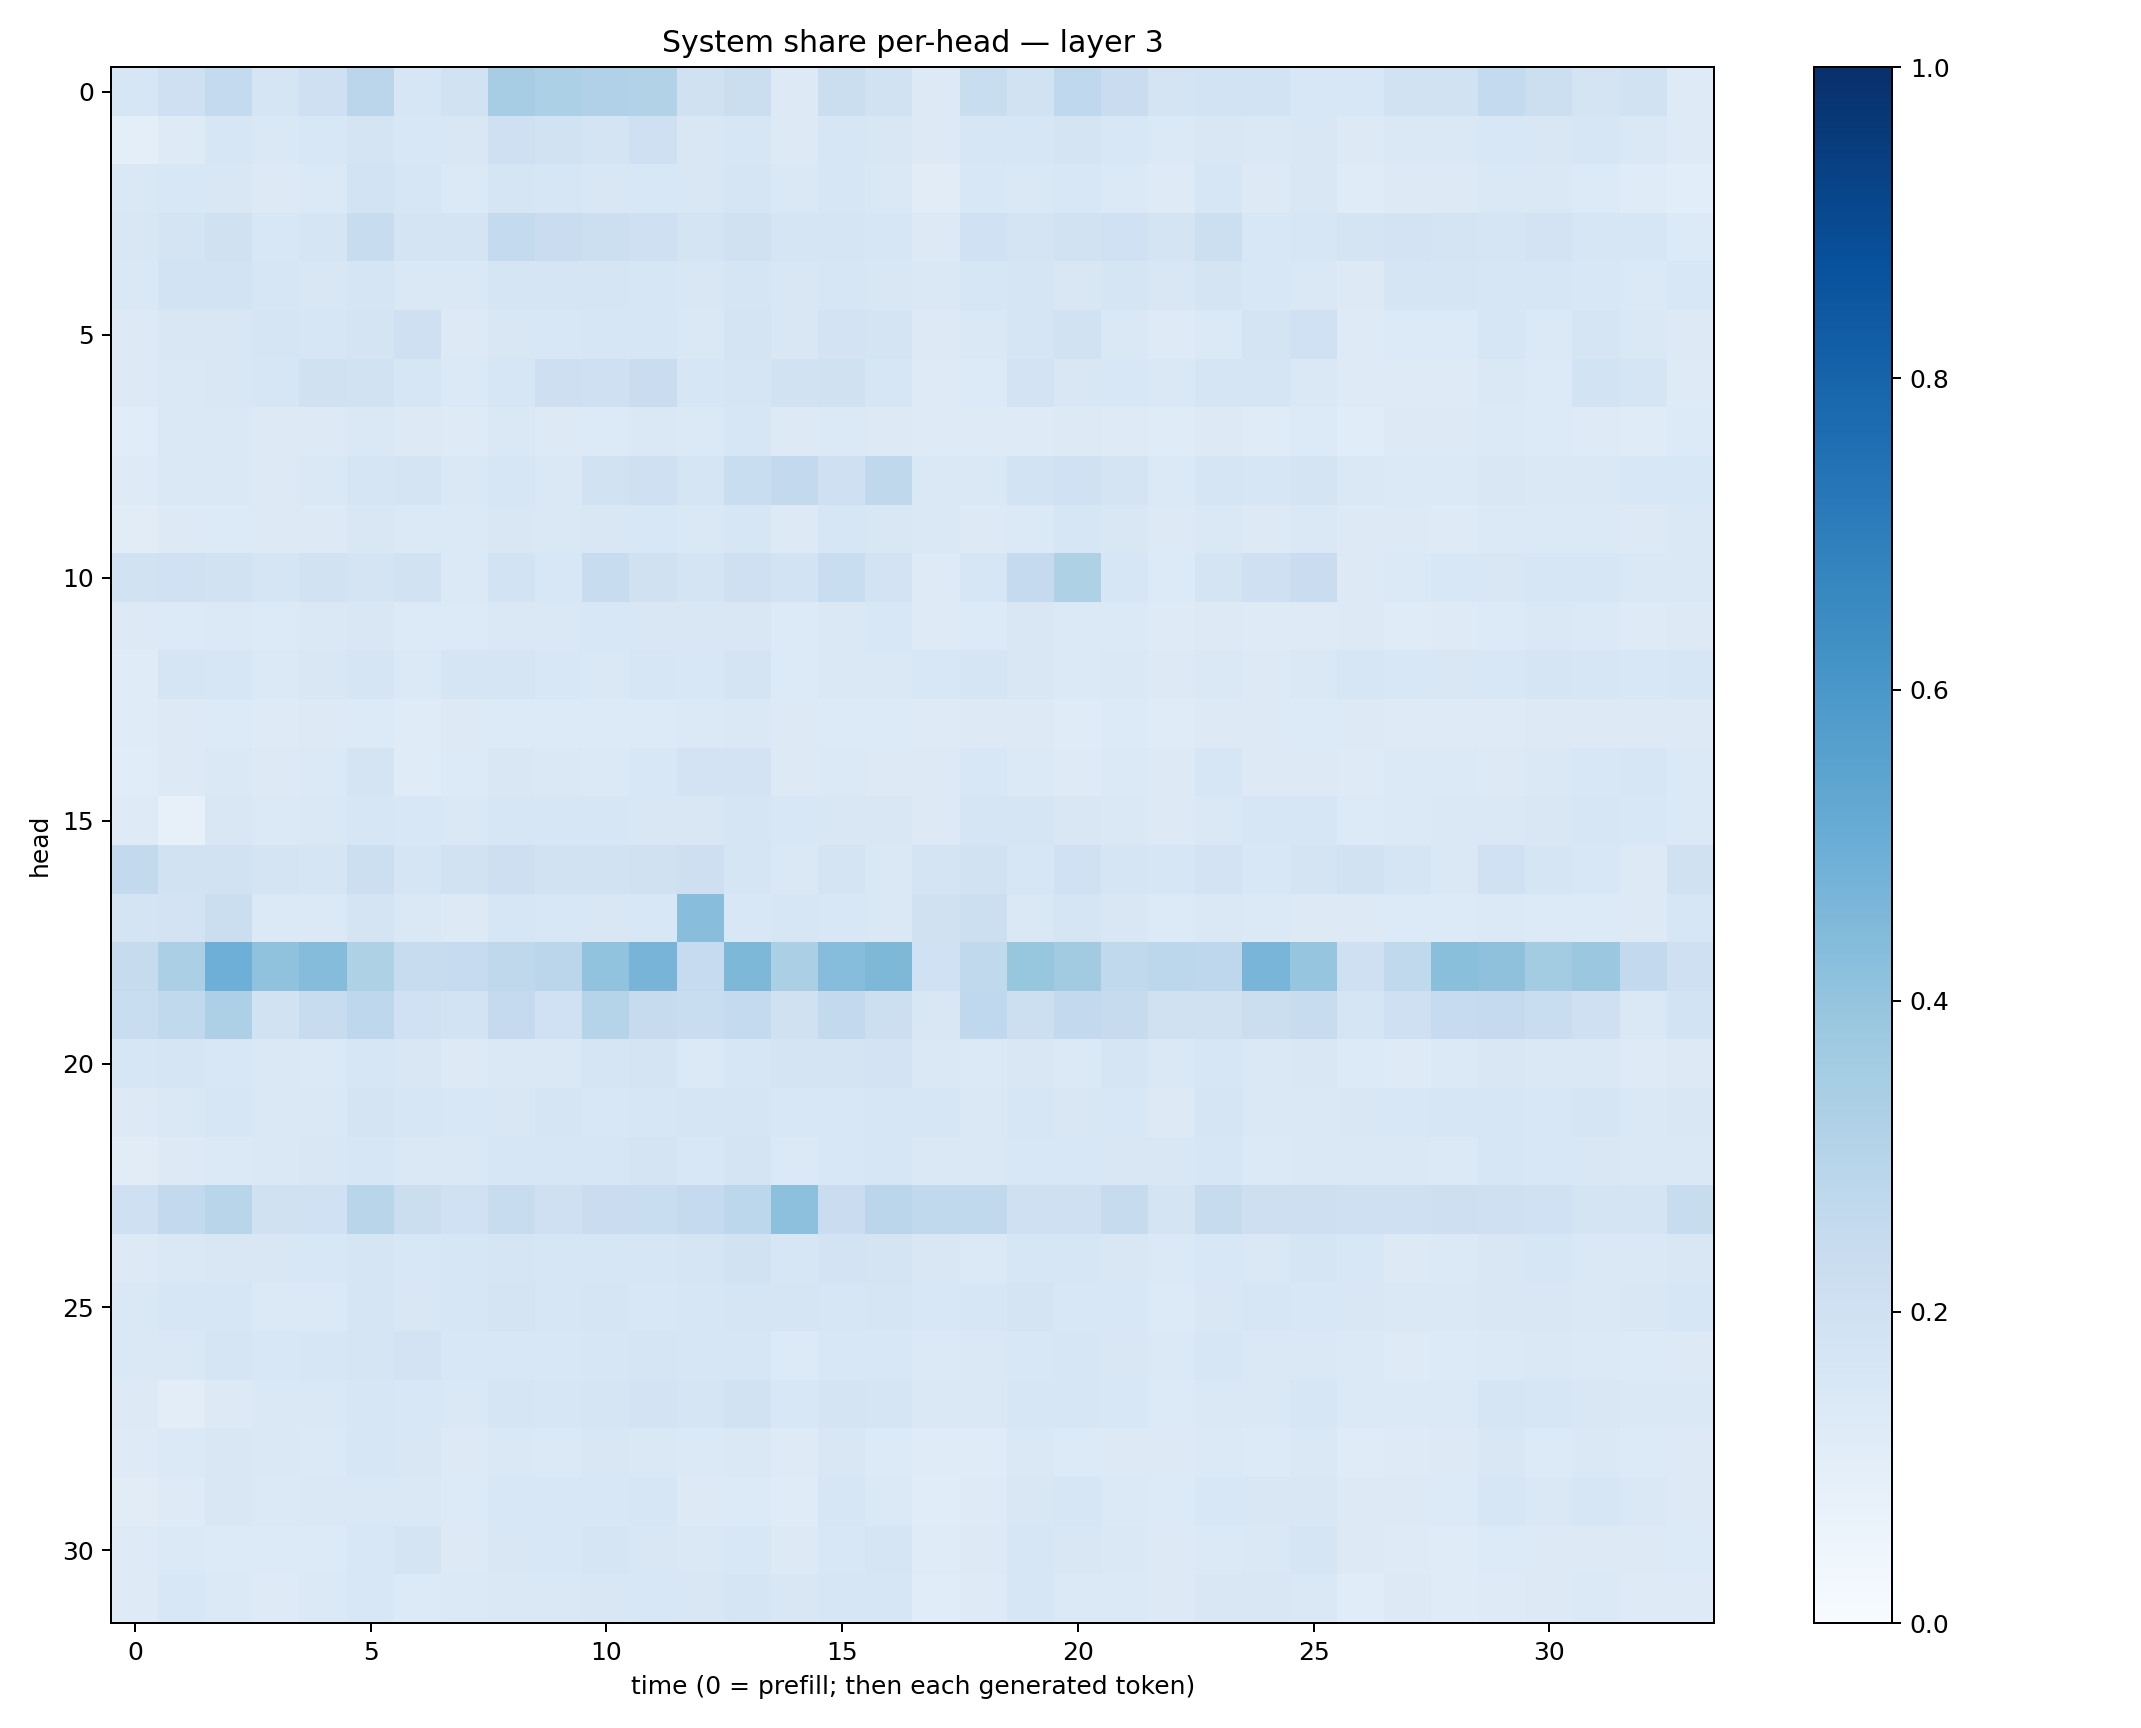

The file beside this chart, header and first rows:
0.15709428, 0.20492044, 0.25694486, 0.16507678, 0.20644829, 0.2830658, 0.16291879, 0.18784225, 0.35079893, 0.32931483, 0.3181328, 0.31034228, 0.19619532, 0.22041936, 0.12696004, 0.22378688, 0.19049066, 0.13174485, 0.23256111, 0.19160102, 0.2667728, 0.22824378, 0.17658263, 0.1847846
0.1015, 0.1212, 0.1588, 0.1435, 0.1528, 0.1762, 0.1544, 0.1522, 0.2041, 0.1911, 0.1771, 0.2073, 0.1517, 0.161, 0.1302, 0.1618, 0.1493, 0.1272, 0.1588, 0.16, 0.1794, 0.1545, 0.1397, 0.1515
0.1438, 0.1529, 0.1519, 0.1309, 0.139, 0.1874, 0.1634, 0.1394, 0.1673, 0.1575, 0.1518, 0.1529, 0.1496, 0.1662, 0.1423, 0.1606, 0.145, 0.1101, 0.1527, 0.1412, 0.1526, 0.1388, 0.1234, 0.164
0.1489, 0.1771, 0.1979, 0.1547, 0.1711, 0.2384, 0.1734, 0.1753, 0.2566, 0.2268, 0.2166, 0.2044, 0.1725, 0.1956, 0.1655, 0.1667, 0.1608, 0.1323, 0.2024, 0.1774, 0.1927, 0.2001, 0.1753, 0.2165
0.1438, 0.1854, 0.1869, 0.1625, 0.1514, 0.1718, 0.1443, 0.1469, 0.171, 0.1706, 0.1702, 0.1584, 0.1509, 0.1689, 0.1503, 0.1635, 0.1517, 0.1476, 0.1624, 0.1665, 0.1512, 0.1681, 0.1496, 0.1774
0.1288, 0.1513, 0.1522, 0.1709, 0.1609, 0.1784, 0.206, 0.13, 0.1495, 0.1541, 0.1638, 0.1592, 0.147, 0.1734, 0.1521, 0.1832, 0.1787, 0.1261, 0.1417, 0.1667, 0.1919, 0.1428, 0.1226, 0.1403
0.1301, 0.147, 0.1514, 0.1573, 0.1963, 0.1928, 0.1583, 0.1404, 0.1609, 0.214, 0.2038, 0.2285, 0.1626, 0.1642, 0.1915, 0.197, 0.1582, 0.1243, 0.1344, 0.1799, 0.15, 0.1538, 0.1469, 0.1682
0.1156, 0.1431, 0.1411, 0.1271, 0.1269, 0.1481, 0.1251, 0.1244, 0.1442, 0.1309, 0.1363, 0.1438, 0.1395, 0.1599, 0.1264, 0.1381, 0.1267, 0.1238, 0.124, 0.1244, 0.1295, 0.1233, 0.1198, 0.1306
0.1228, 0.1471, 0.1408, 0.132, 0.1421, 0.1671, 0.1745, 0.1469, 0.1583, 0.1477, 0.1898, 0.2081, 0.1653, 0.2306, 0.2582, 0.208, 0.273, 0.1427, 0.1477, 0.1863, 0.1999, 0.1724, 0.1391, 0.1684
0.1122, 0.1326, 0.1357, 0.1326, 0.131, 0.1519, 0.1401, 0.138, 0.15, 0.1414, 0.1489, 0.1535, 0.1462, 0.1588, 0.1255, 0.1618, 0.1523, 0.1411, 0.1255, 0.1397, 0.1584, 0.1491, 0.1315, 0.1479
0.1898, 0.2001, 0.1902, 0.1702, 0.192, 0.1793, 0.194, 0.1401, 0.1848, 0.1541, 0.2393, 0.1969, 0.1779, 0.2079, 0.1857, 0.2315, 0.1813, 0.1236, 0.1612, 0.2523, 0.3235, 0.1612, 0.135, 0.1765
0.1317, 0.1341, 0.1389, 0.1358, 0.1459, 0.1492, 0.1353, 0.1361, 0.1456, 0.147, 0.1539, 0.151, 0.1505, 0.1501, 0.1339, 0.1431, 0.1545, 0.1223, 0.1336, 0.1486, 0.1395, 0.1397, 0.1239, 0.1292
0.1178, 0.1655, 0.1603, 0.1394, 0.1508, 0.1695, 0.1391, 0.1658, 0.1696, 0.1544, 0.1477, 0.1621, 0.1531, 0.173, 0.1347, 0.1421, 0.147, 0.1528, 0.1685, 0.1506, 0.1368, 0.1436, 0.1311, 0.1484
0.1174, 0.1298, 0.1338, 0.1231, 0.127, 0.1338, 0.1179, 0.1253, 0.1348, 0.1341, 0.1357, 0.1359, 0.1376, 0.143, 0.1317, 0.1365, 0.1335, 0.123, 0.13, 0.1279, 0.1195, 0.1328, 0.1185, 0.1302
0.116, 0.1321, 0.1472, 0.127, 0.1392, 0.1741, 0.1201, 0.1354, 0.1523, 0.1472, 0.1378, 0.155, 0.1832, 0.1805, 0.1318, 0.1394, 0.1301, 0.1256, 0.1534, 0.1368, 0.1215, 0.1371, 0.131, 0.1566
0.122, 0.07985, 0.1492, 0.1391, 0.1441, 0.1597, 0.1524, 0.1451, 0.163, 0.1615, 0.1605, 0.1492, 0.1495, 0.1696, 0.1524, 0.1513, 0.1523, 0.1291, 0.1647, 0.167, 0.1521, 0.1456, 0.1284, 0.1474
0.26, 0.1945, 0.1951, 0.1747, 0.1698, 0.2177, 0.1685, 0.1933, 0.2132, 0.1945, 0.1886, 0.1983, 0.2136, 0.1718, 0.1445, 0.1757, 0.1484, 0.1784, 0.1899, 0.1624, 0.2014, 0.167, 0.1584, 0.1806
0.1792, 0.182, 0.222, 0.1377, 0.1383, 0.1766, 0.1429, 0.1319, 0.1612, 0.1534, 0.1519, 0.1524, 0.4294, 0.1559, 0.1637, 0.1529, 0.1444, 0.1973, 0.2186, 0.1443, 0.1704, 0.1511, 0.1335, 0.1441
0.2433, 0.3334, 0.496, 0.4094, 0.4341, 0.3237, 0.2351, 0.2469, 0.2714, 0.2833, 0.4025, 0.4722, 0.2475, 0.4552, 0.3328, 0.4331, 0.4549, 0.1996, 0.2639, 0.3914, 0.3617, 0.2645, 0.2809, 0.275
0.2341, 0.2624, 0.3263, 0.1939, 0.2384, 0.2738, 0.2011, 0.1858, 0.2514, 0.2018, 0.2989, 0.2455, 0.2321, 0.2553, 0.1966, 0.2599, 0.2163, 0.1492, 0.2664, 0.2175, 0.2614, 0.2437, 0.1987, 0.1976
0.159, 0.1649, 0.1545, 0.1436, 0.1396, 0.1576, 0.1504, 0.131, 0.1462, 0.1429, 0.166, 0.1736, 0.1376, 0.1617, 0.1759, 0.1733, 0.1818, 0.1446, 0.1393, 0.149, 0.139, 0.1655, 0.1427, 0.1586
0.1292, 0.1453, 0.1589, 0.1481, 0.1469, 0.1756, 0.1639, 0.1558, 0.1508, 0.1671, 0.1533, 0.1578, 0.1683, 0.1685, 0.1543, 0.1524, 0.1566, 0.1591, 0.147, 0.1574, 0.1507, 0.1557, 0.1314, 0.1642
0.1113, 0.1259, 0.1393, 0.1425, 0.1501, 0.163, 0.1453, 0.1426, 0.1616, 0.1577, 0.1613, 0.1736, 0.1539, 0.1748, 0.1391, 0.1549, 0.1595, 0.1436, 0.1481, 0.1525, 0.1529, 0.1509, 0.1486, 0.1615
0.206, 0.2609, 0.2894, 0.1989, 0.2022, 0.2899, 0.2243, 0.2008, 0.2422, 0.2055, 0.2299, 0.2314, 0.2509, 0.2777, 0.4177, 0.2302, 0.2816, 0.263, 0.2624, 0.2108, 0.2065, 0.2424, 0.1797, 0.2461
0.1267, 0.1448, 0.1512, 0.1485, 0.1525, 0.1645, 0.1526, 0.1563, 0.1699, 0.1593, 0.1615, 0.1638, 0.1641, 0.189, 0.1576, 0.1822, 0.1755, 0.149, 0.1397, 0.1603, 0.1632, 0.1487, 0.1399, 0.1539
0.1408, 0.1625, 0.1614, 0.1373, 0.1404, 0.1676, 0.1511, 0.1626, 0.1757, 0.159, 0.1711, 0.1529, 0.1584, 0.1665, 0.1654, 0.16, 0.1709, 0.1525, 0.1596, 0.1779, 0.1554, 0.1542, 0.1359, 0.1498
0.1407, 0.1466, 0.1651, 0.1528, 0.1598, 0.1685, 0.1806, 0.1549, 0.1524, 0.1559, 0.1627, 0.167, 0.1568, 0.158, 0.1366, 0.1562, 0.1546, 0.138, 0.1422, 0.1532, 0.1596, 0.1505, 0.1387, 0.1591
0.1316, 0.1028, 0.1325, 0.144, 0.1436, 0.1563, 0.1534, 0.148, 0.169, 0.1626, 0.1707, 0.1816, 0.1654, 0.1897, 0.154, 0.1749, 0.1661, 0.1431, 0.1444, 0.1575, 0.1613, 0.1553, 0.1363, 0.1443
0.1237, 0.1406, 0.1486, 0.144, 0.1371, 0.1619, 0.151, 0.1311, 0.1475, 0.1399, 0.1493, 0.1415, 0.1398, 0.1458, 0.1248, 0.1515, 0.136, 0.1194, 0.1192, 0.1455, 0.1341, 0.1285, 0.125, 0.1405
0.113, 0.1242, 0.1487, 0.1376, 0.1413, 0.1467, 0.1469, 0.1339, 0.1526, 0.155, 0.1524, 0.1572, 0.1317, 0.1358, 0.1173, 0.1574, 0.1401, 0.1134, 0.1223, 0.1515, 0.163, 0.1392, 0.1331, 0.1538
0.1239, 0.1387, 0.1351, 0.1357, 0.1349, 0.1553, 0.1792, 0.1317, 0.1497, 0.154, 0.166, 0.1491, 0.1466, 0.1535, 0.1308, 0.1534, 0.1696, 0.1183, 0.1299, 0.1621, 0.1504, 0.1408, 0.1288, 0.1395
0.1226, 0.1524, 0.1405, 0.1234, 0.138, 0.1554, 0.1366, 0.1398, 0.1476, 0.1463, 0.1523, 0.153, 0.1495, 0.1685, 0.1498, 0.1625, 0.1631, 0.1153, 0.1213, 0.1603, 0.1392, 0.1396, 0.1313, 0.1513
